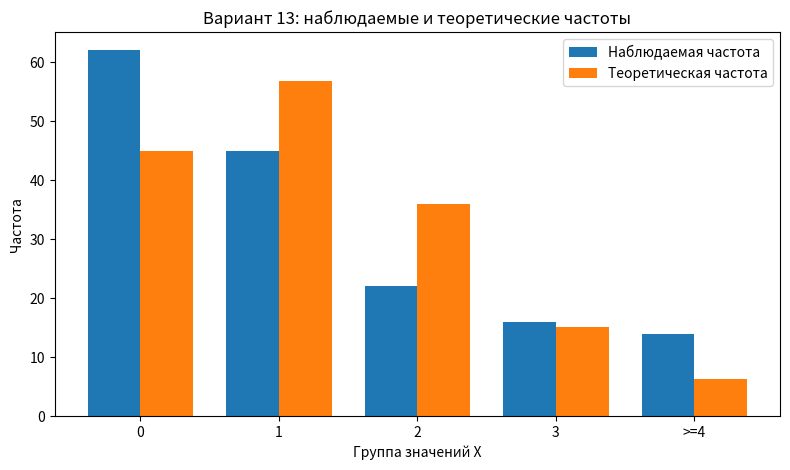

Reproduce this figure in Python.
import numpy as np
import pandas as pd
import matplotlib.pyplot as plt
from scipy.stats import chi2
from math import exp, factorial

# Вариант 13.
# В листе написано n = 200, но частоты дают сумму 159:
# 62 + 45 + 22 + 16 + 8 + 4 + 2 = 159.
# Поэтому в расчетах берем n как сумму наблюдаемых частот.

x = np.array([0, 1, 2, 3, 4, 5, 6])
n_i = np.array([62, 45, 22, 16, 8, 4, 2])

alpha = 0.05
n = n_i.sum()

# Оценка параметра λ для распределения Пуассона:
# λ = среднее значение X по выборке.
lam = (x * n_i).sum() / n

print(f"Объем выборки n = {n}")
print(f"Оценка λ = {lam:.4f}")

def poisson_p(k, lam):
    """Вероятность P(X = k) для распределения Пуассона."""
    return exp(-lam) * lam**k / factorial(k)

p_i = np.array([poisson_p(k, lam) for k in x])
theor_i = n * p_i

raw_table = pd.DataFrame({
    "x_i": x,
    "n_i": n_i,
    "p_i": p_i,
    "теор_частота": theor_i
})

print("\nТаблица до объединения:")
print(raw_table.round(4))

# По замечанию преподавателя объединяем группы с маленькими частотами.
# У нас n_i = 4 и n_i = 2 слишком маленькие, а также теоретическая частота
# для x=4 меньше 5, поэтому удобно объединить хвост: x >= 4.
groups = ["0", "1", "2", "3", ">=4"]

obs = np.array([
    n_i[0],
    n_i[1],
    n_i[2],
    n_i[3],
    n_i[4:].sum()
])

p = np.array([
    poisson_p(0, lam),
    poisson_p(1, lam),
    poisson_p(2, lam),
    poisson_p(3, lam),
    1 - sum(poisson_p(k, lam) for k in range(4))
])

exp_freq = n * p
chi_parts = (obs - exp_freq) ** 2 / exp_freq
chi_emp = chi_parts.sum()

# Степени свободы:
# k - число групп после объединения,
# 1 - из-за условия суммы вероятностей,
# 1 - потому что λ оценивали по выборке.
df = len(groups) - 1 - 1

chi_crit = chi2.ppf(1 - alpha, df)
p_value = 1 - chi2.cdf(chi_emp, df)

result_table = pd.DataFrame({
    "группа": groups,
    "набл_частота": obs,
    "вероятность": p,
    "теор_частота": exp_freq,
    "вклад_в_chi2": chi_parts
})

print("\nТаблица после объединения:")
print(result_table.round(4))

print(f"\nχ² эмпирическое = {chi_emp:.4f}")
print(f"χ² критическое = {chi_crit:.4f}")
print(f"Степени свободы = {df}")
print(f"p-value = {p_value:.6f}")

if chi_emp < chi_crit:
    print("Вывод: гипотеза о распределении Пуассона не отвергается.")
else:
    print("Вывод: гипотеза о распределении Пуассона отвергается.")

# График для отчета
idx = np.arange(len(groups))
width = 0.38

plt.figure(figsize=(8, 4.8))
plt.bar(idx - width / 2, obs, width, label="Наблюдаемая частота")
plt.bar(idx + width / 2, exp_freq, width, label="Теоретическая частота")
plt.xticks(idx, groups)
plt.xlabel("Группа значений X")
plt.ylabel("Частота")
plt.title("Вариант 13: наблюдаемые и теоретические частоты")
plt.legend()
plt.tight_layout()
plt.savefig("variant13_poisson_plot.png", dpi=200)
plt.show()
